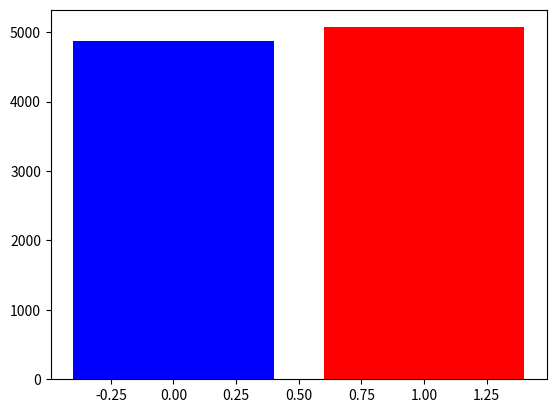

Reproduce this figure in Python.
import matplotlib.pyplot as plt
import random

heads_tails = [0, 0]

for x in range(10000):
    heads_tails[random.randint(0, 1)] += 1
    if x % 50 == 0:
        plt.bar([0,1], heads_tails, color=("blue", "red"))
        plt.pause(0.01)

plt.show()